Dataset: Dataset Kelapa Sawit (GitHub, AnantawidyaPrayoga/Oil-Palm). Classes: empty bunch, overripe, ripe, rotten, underripe, unripe.

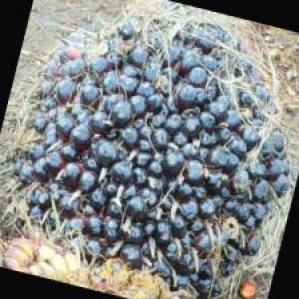
Label: unripe

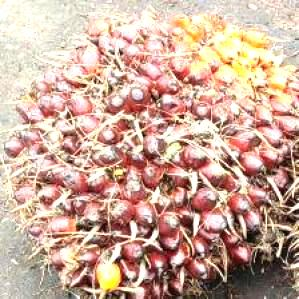
Label: underripe

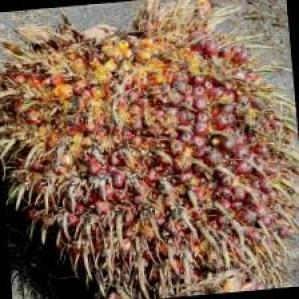
Label: ripe

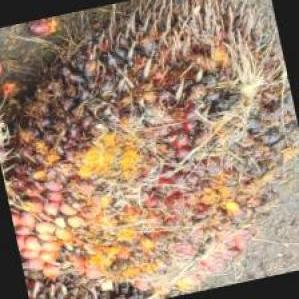
Label: rotten

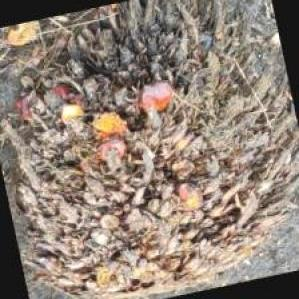
Label: empty bunch

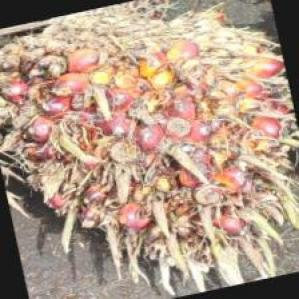
Label: overripe
